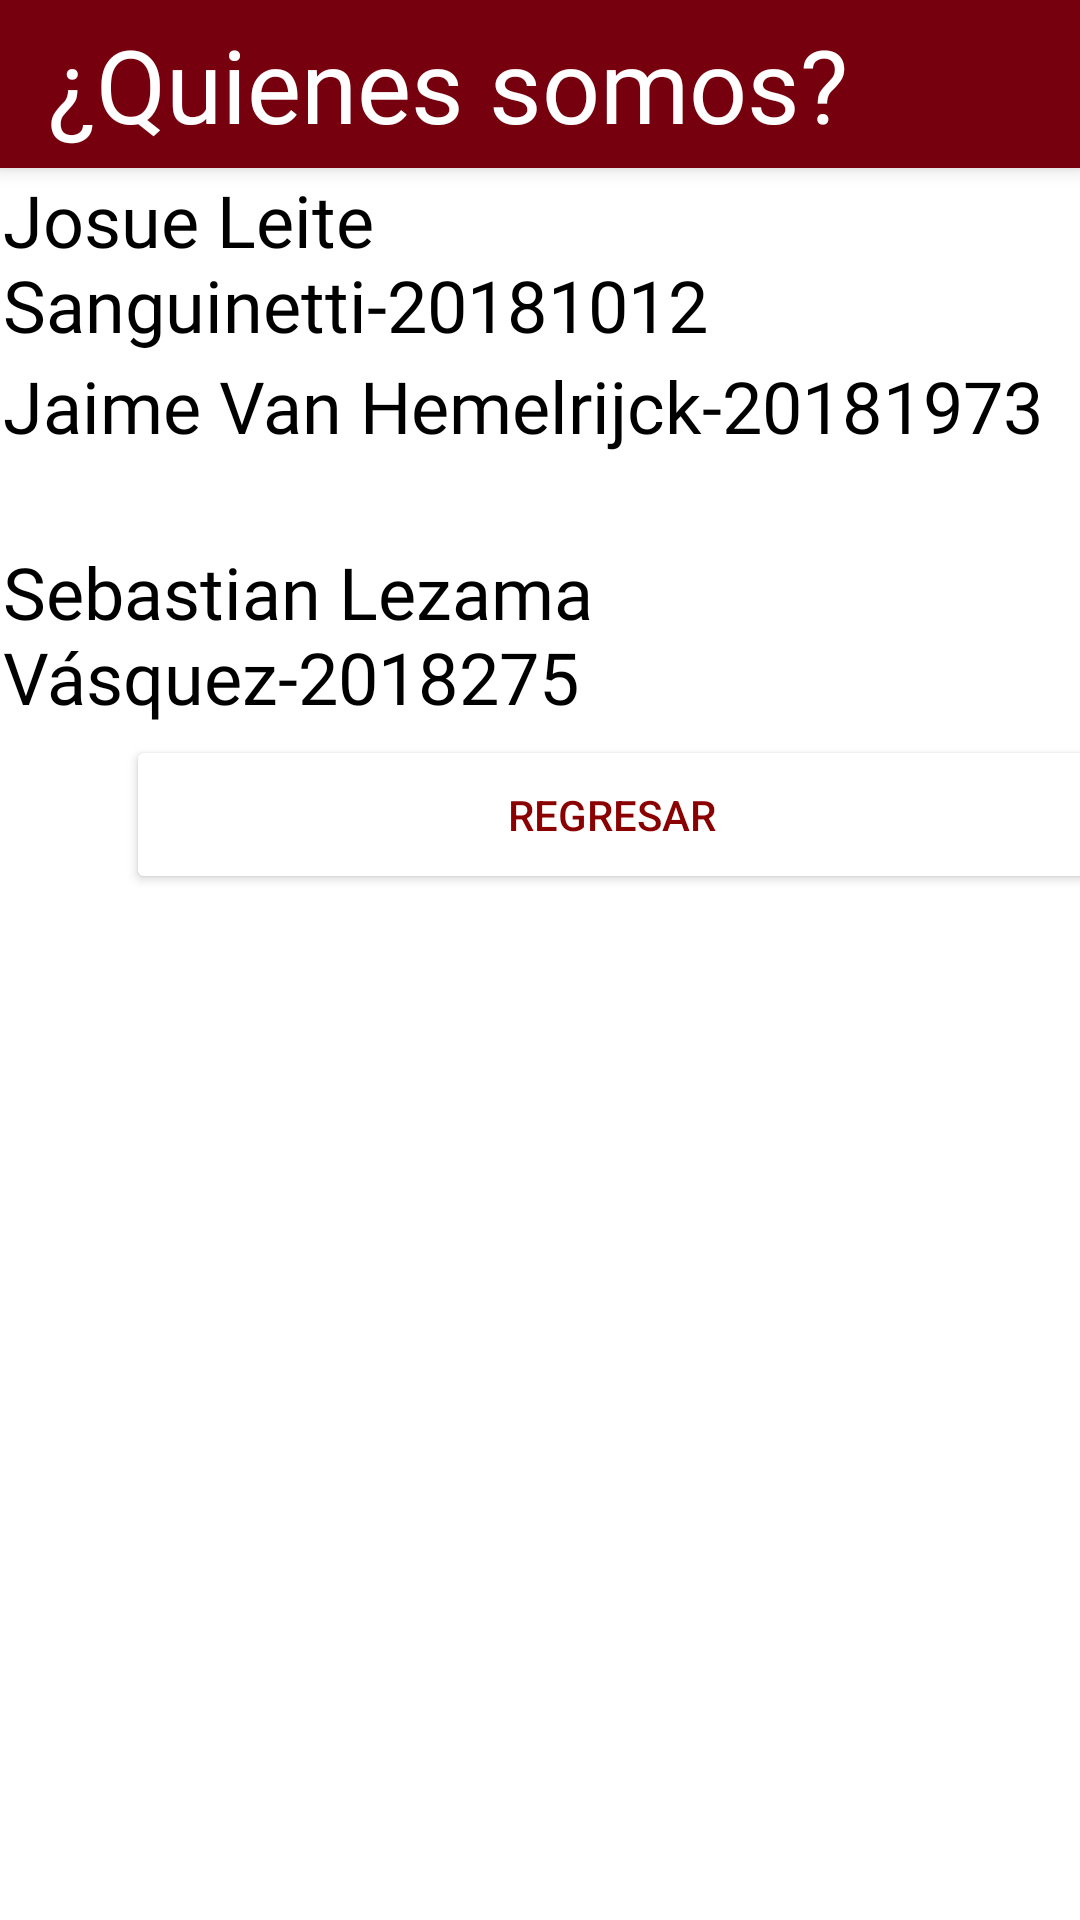

Layout XML and referenced resources for this Android screen:
<!-- AndroidManifest.xml: application theme Theme.CineLuna -->
<!-- res/layout/fragment_sobrenosotros.xml -->
<?xml version="1.0" encoding="utf-8"?>
<RelativeLayout xmlns:android="http://schemas.android.com/apk/res/android"
    android:layout_width="wrap_content"
    android:layout_height="match_parent"
    xmlns:app="http://schemas.android.com/apk/res-auto">


    <androidx.appcompat.widget.Toolbar
        android:id="@+id/toolbar"
        android:layout_width="match_parent"
        android:layout_height="?attr/actionBarSize"
        android:background="#77000E"
        android:elevation="4dp">

        <TextView
            android:id="@+id/tviTitulo"
            android:layout_width="wrap_content"
            android:layout_height="wrap_content"
            android:fontFamily="@font/bebas"
            android:gravity="center_horizontal"
            android:text="¿Quienes somos?"
            android:textColor="@color/white"
            android:textSize="34sp"></TextView>
    </androidx.appcompat.widget.Toolbar>

    <TextView
        android:id="@+id/miembro1"
        android:layout_width="match_parent"
        android:layout_height="60dp"
        android:layout_below="@id/toolbar"
        android:layout_marginStart="1dp"
        android:layout_marginTop="1dp"
        android:layout_marginEnd="1dp"
        android:layout_marginBottom="1dp"
        android:background="@color/white"
        android:textColor="@color/black"
        android:fontFamily="@font/homespun"
        android:text="Josue Leite Sanguinetti-20181012"
        android:textSize="24sp" />

    <TextView
        android:id="@+id/miembro2"
        android:layout_width="match_parent"
        android:layout_height="60dp"
        android:layout_below="@+id/miembro1"
        android:layout_margin="1dp"
        android:text="Jaime Van Hemelrijck-20181973"
        android:textSize="24sp"
        android:textColor="@color/black"
        android:background="@color/white"
        android:fontFamily="@font/homespun"/>

    <TextView
        android:id="@+id/miembro3"
        android:layout_width="match_parent"
        android:layout_height="60dp"
        android:layout_below="@+id/miembro2"
        android:layout_margin="1dp"
        android:text="Sebastian Lezama Vásquez-2018275"
        android:textColor="@color/black"
        android:textSize="24sp"
        android:background="@color/white"
        android:fontFamily="@font/homespun"/>
    <LinearLayout
        android:layout_width="match_parent"
        android:layout_height="500dp"
        android:layout_marginTop="230dp">
        <Button
            android:id="@+id/btnRegresarSobre"
            android:layout_width="324dp"
            android:layout_height="53dp"
            android:layout_below="@+id/miembro3"
            android:layout_alignParentStart="true"
            android:layout_alignParentEnd="true"
            android:layout_alignParentBottom="true"
            android:layout_marginStart="42dp"
            android:layout_marginTop="15dp"
            android:layout_marginEnd="43dp"
            android:layout_marginBottom="432dp"
            android:backgroundTint="#FFFFFF"
            android:textColor="#8A0101"
            android:text="REGRESAR" />

    </LinearLayout>


</RelativeLayout>
<!-- resources referenced by this layout -->
<resources>
  <style name="Theme.CineLuna" parent="Theme.MaterialComponents.DayNight.DarkActionBar">
          
          <item name="colorPrimary">#FA0000</item>
          <item name="colorPrimaryVariant">#8F0D28</item>
          <item name="colorOnPrimary">@color/white</item>
          
          <item name="colorSecondary">@color/teal_200</item>
          <item name="colorSecondaryVariant">@color/teal_700</item>
          <item name="colorOnSecondary">@color/black</item>
          
          <item name="android:statusBarColor" tools:targetApi="l">#A30513</item>
          
      </style>
  <!-- not gathered from this repository: default colours our renderer supplied (Android Studio template values) -->
  <color name="teal_200">#FF03DAC5</color>
  <color name="teal_700">#FF018786</color>
  <color name="black">#FF000000</color>
  <color name="white">#FFFFFFFF</color>
</resources>
